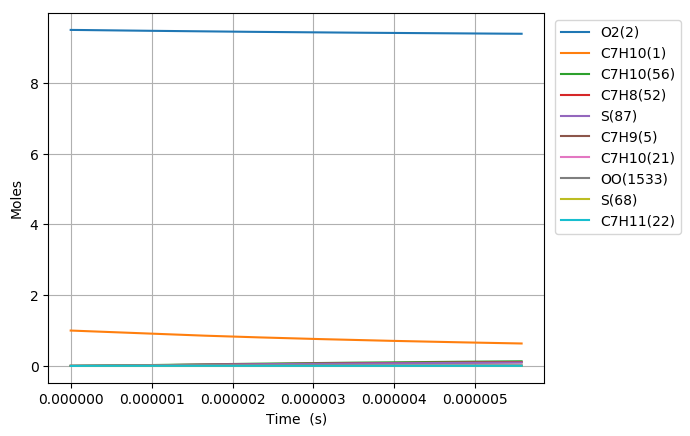

The table this chart was drawn from, first rows:
Time (s), Volume (m^3), N2, Ar, He, Ne, C7H10(1), O2(2), C7H10(21), C7H9(5), C7H11(22), S(68), C7H9O2(58), C7H10(18), C7H10(157), C7H9O2(57), S(82), S(87), C7H8(52), C7H10(150), C7H10(56), S(211), S(207), C7H8(271)
0.0, 0.256, 76.95, 0.0, 0.0, 0.0, 1.0, 9.5, 0.0, 0.0, 0.0, 0.0, 0.0, 0.0, 0.0, 0.0, 0.0, 0.0, 0.0, 0.0, 0.0, 0.0, 0.0, 0.0
1.016747939764735e-20, 0.256, 76.95, 0.0, 0.0, 0.0, 1, 9.5, 5.5501799867045745e-17, 4.0262615212524793e-16, 4.0262609766042552e-16, 1.3849742062587489e-26, 1.3849200738423166e-26, 1.4281361392789441e-17, 9.1878522585131674e-26, 1.0107594810652705e-26, 1.7519529810171771e-38, 2.9992905963752134e-43, 4.1919777855789979e-31, 8.7938270295507087e-26, 1.1831326103968477e-29, 2.556913569590012e-38, 1.067340148638695e-43, 4.6532462419473594e-47
2.846894231341258e-20, 0.256, 76.95, 0.0, 0.0, 0.0, 1, 9.5, 1.5540503962772702e-16, 1.1273532258730743e-15, 1.1273530734043126e-15, 8.3652442052404514e-26, 8.3646004747240025e-26, 3.9987811288224493e-17, 5.54946269331901e-25, 6.1049872401393074e-26, 2.079835938732296e-37, 3.560757862822792e-42, 2.531954582359716e-30, 5.311471458062893e-25, 7.1461209663863921e-29, 3.0351843600007893e-37, 1.2671446459870532e-42, 5.524333938076432e-46
6.507186814494304e-20, 0.256, 76.95, 0.0, 0.0, 0.0, 1, 9.5, 3.5521151914908535e-16, 2.57680737305827e-15, 2.5768070247125698e-15, 4.0275049909568534e-25, 4.0268724535856463e-25, 9.1400708632751221e-17, 2.6718273305412253e-24, 2.9392885326954446e-25, 2.0418202310340165e-36, 3.4959732149683975e-41, 1.2190271398513667e-29, 2.5572447985147514e-24, 3.4405496304182061e-28, 2.9791501396843019e-36, 1.244086783987939e-41, 5.4238238184870414e-45
1.3827771980800395e-19, 0.256, 76.95, 0.0, 0.0, 0.0, 1, 9.5, 7.5482447819178476e-16, 5.4757156661870366e-15, 5.475714926611014e-15, 1.7589172410769042e-24, 1.7583576091845014e-24, 1.9422649353643444e-16, 1.166857127055641e-23, 1.2836645014358452e-24, 1.8056555914713108e-35, 3.0921487317118716e-40, 5.3238117856703556e-29, 1.1168159276850774e-23, 1.5025784145676957e-27, 2.6335814715899302e-35, 1.1003747238370403e-40, 4.797310743231838e-44
2.8468942313412577e-19, 0.256, 76.95, 0.0, 0.0, 0.0, 1, 9.5, 1.5540503962771155e-15, 1.1273532247479695e-14, 1.1273530727535629e-14, 7.343133233738573e-24, 7.3384296002082662e-24, 3.9987802420234656e-16, 4.8713982794842585e-23, 5.3590464129557165e-24, 1.5172389272701921e-34, 2.5991373331910815e-39, 2.2225866201007699e-28, 4.6624861454573658e-23, 6.2729690945983697e-27, 2.2112600978193718e-34, 9.2492125231917298e-40, 4.0324287370391437e-43
5.775128297863695e-19, 0.256, 76.95, 0.0, 0.0, 0.0, 1, 9.5, 3.1525022324475031e-15, 2.2869165390218456e-14, 2.2869162317895761e-14, 2.9999095230824172e-23, 2.9960551124980905e-23, 8.1118092896856656e-16, 1.9901247141143492e-22, 2.1893451652494732e-23, 1.2430666749779957e-33, 2.1309298268692371e-38, 9.0799915473284332e-28, 1.9047773092925603e-22, 2.5627125545778973e-26, 1.8089623934720321e-33, 7.5828991621664779e-39, 3.3060287039307841e-42
1.163159643090857e-18, 0.256, 76.95, 0.0, 0.0, 0.0, 1, 9.5, 6.3494059047871826e-15, 4.6060431596413112e-14, 4.6060425452659628e-14, 1.2126113908777576e-22, 1.2094935774092476e-22, 1.6337861122402967e-15, 8.0443987884530477e-22, 8.8496819443762546e-23, 1.0052815692793614e-32, 1.7256822323906858e-37, 3.6702777535919112e-27, 7.699411082364385e-22, 1.0358893867842074e-25, 1.4585676086748551e-32, 6.1405626021173314e-38, 2.6773077529128918e-41
2.3344532696998315e-18, 0.256, 76.95, 0.0, 0.0, 0.0, 1, 9.5, 1.2743213249462166e-14, 9.2442963692494047e-14, 9.2442951538361798e-14, 4.8758570477878853e-22, 4.8508217130440275e-22, 3.2789939737545544e-15, 3.234614557954738e-21, 3.5584171744763466e-22, 8.0691571689878916e-32, 1.3889792076234152e-36, 1.4758025371041038e-26, 3.0958966393387194e-21, 4.1652656479404072e-25, 1.1638451494743209e-31, 4.9420312700636542e-37, 2.1549301902275683e-40
4.677040522917781e-18, 0.256, 76.95, 0.0, 0.0, 0.0, 1, 9.5, 2.5530827938794616e-14, 1.8520802662594847e-13, 1.8520800297446384e-13, 1.9554367362793316e-21, 1.9354431378198087e-21, 6.5693996767753503e-15, 1.2972228520813704e-20, 1.4270836285692643e-21, 6.4396074747275317e-31, 1.1145683646480166e-35, 5.9186282014765659e-26, 1.2415908592102868e-20, 1.6704578079045261e-24, 9.1804524704654796e-31, 3.9649825759796274e-36, 1.7291957491647275e-39
9.362215029353679e-18, 0.256, 76.95, 0.0, 0.0, 0.0, 1, 9.5, 5.1106057317389457e-14, 3.7073814750930857e-13, 3.7073810290545888e-13, 7.831946305469175e-21, 7.6732694954434863e-21, 1.3150171003658284e-14, 5.1956396049064212e-20, 5.7157716354428407e-21, 5.1037138705440238e-30, 8.9301104358512699e-35, 2.3705383879697456e-25, 4.9728222339207757e-20, 6.6905441901600523e-24, 7.1134293610060182e-30, 3.1757118559827107e-35, 1.3854608218280952e-38
1.873256404222548e-17, 0.256, 76.95, 0.0, 0.0, 0.0, 1, 9.5, 1.0225651607429892e-13, 7.417983697377726e-13, 7.4179829100261346e-13, 3.134819471484494e-20, 3.0101435344999198e-20, 2.6311553347759272e-14, 2.0795953902879564e-19, 2.2877930192452043e-20, 3.9994638712853033e-29, 7.1495188868933531e-34, 9.4883310952853977e-25, 1.9904109947398174e-19, 2.6779612009672571e-23, 5.342313304083586e-29, 2.5407422115494988e-34, 1.1092110372086234e-37
3.747326206796907e-17, 0.256, 76.95, 0.0, 0.0, 0.0, 1, 9.5, 2.0455743358699689e-13, 1.4839187389956499e-12, 1.4839186201375864e-12, 1.2543360259524389e-19, 1.1581411988414421e-19, 5.263367685293215e-14, 8.32097453445632e-19, 9.1541104082214096e-20, 3.0703645304808479e-28, 5.7217890328458984e-33, 3.7965681498277856e-24, 7.9641257513123271e-19, 1.0715332379560595e-22, 3.8018914123285051e-28, 2.0305573264343416e-33, 8.8770587924656784e-37
7.495465811945627e-17, 0.256, 76.95, 0.0, 0.0, 0.0, 1, 9.5, 4.0915926860790919e-13, 2.9681591973619927e-12, 2.9681590901702372e-12, 5.0181601453010989e-19, 4.3002029376593163e-19, 1.0527535957417352e-13, 3.3288389807306339e-18, 3.662206940031441e-19, 2.2709937871864143e-27, 4.5783022291529867e-32, 1.5188743252293779e-23, 3.1860802046561372e-18, 4.2868302160691704e-22, 2.4862802808659504e-27, 1.6202776526170083e-32, 7.10299480565424e-36
1.4991745022243067e-16, 0.256, 76.95, 0.0, 0.0, 0.0, 1, 9.5, 8.183629386317988e-13, 5.936639121624601e-12, 5.9366392772867332e-12, 2.0074268397919822e-18, 1.5014457369901338e-18, 2.1054847137224271e-13, 1.3315698472658083e-17, 1.4649753890992805e-18, 1.576922097177851e-26, 3.6629922203947944e-31, 6.0759906565987851e-23, 1.2744648677263735e-17, 1.71487129916097e-21, 1.4518717043380766e-26, 1.2892386302495306e-31, 5.6829339426971084e-35
2.9984303442837946e-16, 0.256, 76.95, 0.0, 0.0, 0.0, 1, 9.5, 1.6367702786078392e-12, 1.1873595649742727e-11, 1.1873596639727542e-11, 8.0300294417321804e-18, 4.7670151521765177e-18, 4.2105370798580159e-13, 5.3259034972077951e-17, 5.8599274739040957e-18, 9.9575601144311991e-26, 2.9305371611824774e-30, 2.430494380039682e-22, 5.0974996987985243e-17, 6.8597619432041589e-21, 7.5038583544072904e-26, 1.0202474777071848e-30, 4.5465608521280447e-34
5.99694202840277e-16, 0.256, 76.95, 0.0, 0.0, 0.0, 1, 9.5, 3.2735849582729624e-12, 2.3747497834066763e-11, 2.3747499317464713e-11, 3.212073410259334e-17, 1.3380424930371125e-17, 8.4190044640956422e-13, 2.1299311259748836e-16, 2.3438489448158414e-17, 5.5817467737829824e-25, 2.3444922152003932e-29, 9.7221700007085876e-22, 2.038588058641665e-16, 2.743959016499072e-20, 3.498212998603784e-25, 7.9886053866429255e-30, 3.6373319235420167e-33
1.1993965396640722e-15, 0.256, 76.95, 0.0, 0.0, 0.0, 1, 9.5, 6.5472143164553806e-12, 4.7495264539329647e-11, 4.7495256484555558e-11, 1.2848394683382124e-16, 3.312095745680495e-17, 1.6829405780210423e-12, 8.5160296770014321e-16, 9.3741351741652603e-17, 2.7790115611137567e-24, 1.8756269826816448e-28, 3.8889038562661665e-21, 8.1508158588965468e-16, 1.0975936906177782e-19, 1.5209411912915683e-24, 6.1296922628046787e-29, 2.9098955165326676e-32
1.799098876487867e-15, 0.256, 76.95, 0.0, 0.0, 0.0, 1, 9.5, 9.8208436734899734e-12, 7.1242995345186135e-11, 7.124296546345719e-11, 2.7302876865835171e-16, 5.3620112171991686e-17, 2.5233288574235866e-12, 1.8091071705264819e-15, 1.9918106435931249e-16, 6.3417495907116529e-24, 5.3631592179200658e-28, 8.2639402762539786e-21, 1.7315227836910501e-15, 2.3323920818668126e-19, 3.3141730758349877e-24, 1.711753621456599e-28, 8.3205005995157385e-32
2.398801213311662e-15, 0.256, 76.95, 0.0, 0.0, 0.0, 1, 9.5, 1.3094473029376734e-11, 9.4990690790211207e-11, 9.4990626254363892e-11, 4.6575500528855024e-16, 7.4348199100317715e-17, 3.3630666858625441e-12, 3.0852589006487957e-15, 3.3974874231248261e-16, 1.1256866060676694e-23, 1.1312528940066848e-27, 1.4097324120370711e-20, 2.9529461636857628e-15, 3.9787904624807192e-19, 5.7294354516205867e-24, 3.535016245160329e-28, 1.7550361446809741e-31
3.5982058869592525e-15, 0.256, 76.95, 0.0, 0.0, 0.0, 1, 9.5, 1.964173173845638e-11, 1.4248599912288958e-10, 1.4248583474250617e-10, 9.6428570655552023e-16, 1.1593688018810572e-16, 5.0410198000709648e-12, 6.3846448872075076e-15, 7.0329973016731824e-16, 2.4268237119803989e-23, 3.0898424803298616e-27, 2.9186737342074775e-20, 6.1108364733473344e-15, 8.2375853073093855e-19, 1.2019358877723535e-23, 9.3273468450484923e-28, 4.7935501370561927e-31
4.7976105606068425e-15, 0.256, 76.95, 0.0, 0.0, 0.0, 1, 9.5, 2.6188990443315052e-11, 1.8998117826549468e-10, 1.8998086602781842e-10, 1.6399950404185106e-15, 1.575968847607578e-16, 6.7165914633690019e-12, 1.0853768144322045e-14, 1.195955001640195e-15, 4.2266281351782713e-23, 6.4650565523439425e-27, 4.9638996539755752e-20, 1.0388299334006551e-14, 1.4009975050842923e-18, 2.059543721600098e-23, 1.8933252874733022e-27, 1.0029709106794455e-30
5.9970152342544324e-15, 0.256, 76.95, 0.0, 0.0, 0.0, 1, 9.5, 3.2736249143651249e-11, 2.374762191228064e-10, 2.3747570745425427e-10, 2.5055373249286071e-15, 1.9926000108272962e-16, 8.3896192685518787e-12, 1.6574541991333573e-14, 1.8268769551490758e-15, 6.5608178853998237e-23, 1.1769520469167121e-26, 7.5837147955084683e-20, 1.5863735173934541e-14, 2.1404069547006696e-18, 3.1619915608652555e-23, 3.3437963470354152e-27, 1.8258694130981323e-30
8.395824581549613e-15, 0.256, 76.95, 0.0, 0.0, 0.0, 1, 9.5, 4.5830766530472182e-11, 3.3246587771866786e-10, 3.3246480881346626e-10, 4.8180361483477533e-15, 2.8257416069463089e-16, 1.1727927941410841e-11, 3.1838609222563048e-14, 3.5118042252163479e-15, 1.286592905711516e-22, 3.1075830018372885e-26, 1.4583195504803381e-19, 3.0473195880403235e-14, 4.1159211326320156e-18, 6.1160754809919044e-23, 8.1745103859793247e-27, 4.8208235501091677e-30
1.0794633928844793e-14, 0.256, 76.95, 0.0, 0.0, 0.0, 1, 9.5, 5.8925283898924955e-11, 4.2745497557877656e-10, 4.2745313907475432e-10, 7.9015275984971167e-15, 3.6588148702294472e-16, 1.5055997256205537e-11, 5.2161724117352445e-14, 5.7574111298121024e-15, 2.1341436519983296e-22, 6.4429469808430778e-26, 2.3916366239110407e-19, 4.9924744659284274e-14, 6.7500894337919717e-18, 1.0063000483678689e-22, 1.5846720143932663e-26, 9.9947518784774046e-30
1.5592252623435153e-14, 0.256, 76.95, 0.0, 0.0, 0.0, 1, 9.5, 8.5114318580733835e-11, 6.1743149223250436e-10, 6.1742748669277557e-10, 1.6381099208844642e-14, 5.3249345331994239e-16, 2.16816588758204e-11, 1.0790325453664526e-13, 1.1927505287400762e-14, 4.4802517627946263e-22, 1.9360169593384511e-25, 4.958272433969481e-19, 1.0327577390718435e-13, 1.3994090709558848e-17, 2.0929780640728301e-22, 4.1361656277994837e-26, 3.0031161392145753e-29
2.0389871318025513e-14, 0.256, 76.95, 0.0, 0.0, 0.0, 1, 9.5, 1.1130335318908053e-10, 8.0740577314491234e-10, 8.0739875050436825e-10, 2.7944056124166328e-14, 6.9910333730932527e-16, 2.8266891160757251e-11, 1.8369003196390328e-13, 2.0333091077908154e-14, 7.6943498401175471e-22, 4.2707969827998504e-25, 8.4582366164641653e-19, 1.7581240047944159e-13, 2.3872290881876734e-17, 3.5755127879282991e-22, 8.1432393442928538e-26, 6.624459589400674e-29
2.5187490012615872e-14, 0.256, 76.95, 0.0, 0.0, 0.0, 1, 9.5, 1.3749238772396587e-10, 9.9737782268142893e-10, 9.9736693064119113e-10, 4.2590266694933977e-14, 8.6571144081813569e-16, 3.4811972871916254e-11, 2.7940443295513967e-13, 3.0969802775394529e-14, 1.1776400787088869e-21, 7.9515057275552336e-25, 1.2891507914034655e-18, 2.6742204526052106e-13, 3.6384629356343979e-17, 5.4531311452963028e-22, 1.3709598289587115e-25, 1.2333040361703345e-28
2.998510870720623e-14, 0.256, 76.95, 0.0, 0.0, 0.0, 1, 9.5, 1.636814221853902e-10, 1.1873476453010449e-09, 1.1873320272134368e-09, 6.0319620734747755e-14, 1.0323176117709005e-15, 4.131716726167686e-11, 3.9492652611228386e-13, 4.3833181543218186e-14, 1.6726373606540719e-21, 1.3289361751243973e-24, 1.8258072098513836e-18, 3.7798992016213482e-13, 5.1531065348349594e-17, 7.7250435736580828e-22, 2.0894428624855395e-25, 2.0611246765237719e-28
3.958034609638695e-14, 0.256, 76.95, 0.0, 0.0, 0.0, 1, 9.5, 2.1605949088785612e-10, 1.5672806262071394e-09, 1.5672529700341377e-09, 1.0502738929684407e-13, 1.3655240849155e-15, 5.4208803542983856e-11, 6.8495444987436858e-13, 7.6223522801679415e-14, 2.9229980737478723e-21, 3.008790319103322e-24, 3.1791038009774566e-18, 6.5557986253180146e-13, 8.9726111476382314e-17, 1.3448843465030818e-21, 4.0198327716489171e-25, 4.6660662118145805e-28
4.917558348556767e-14, 0.256, 76.95, 0.0, 0.0, 0.0, 1, 9.5, 2.6843755929647875e-10, 1.947204751330309e-09, 1.9471615797678118e-09, 1.6206656050553001e-13, 1.6987228671036733e-15, 6.6943746463629028e-11, 1.0528272864965638e-12, 1.1746864763942104e-13, 4.5204945649337893e-21, 5.7157346375342665e-24, 4.9057045184856566e-18, 1.0076763026382018e-12, 1.3845717249927455e-16, 2.0740631993662971e-21, 6.6179016869540958e-25, 8.8631994775382385e-28
5.87708208747484e-14, 0.256, 76.95, 0.0, 0.0, 0.0, 1, 9.5, 3.2081562741125851e-10, 2.3271200578574401e-09, 2.3270578572480694e-09, 2.3143630078753527e-13, 2.0319137555316777e-15, 7.9523980400055005e-11, 1.4975599483422649e-12, 1.6753136938508354e-13, 6.4651033719554483e-21, 9.7120202850682114e-24, 7.0056003069345669e-18, 1.433336398785527e-12, 1.9772398743356503e-16, 2.9593824212819455e-21, 9.883572140164494e-25, 1.5058701505869206e-27
7.796129565310984e-14, 0.256, 76.95, 0.0, 0.0, 0.0, 1, 9.5, 4.2557176275928985e-10, 3.0869243584937826e-09, 3.0868134186413603e-09, 4.0716429568506011e-13, 2.698272710388321e-15, 1.0422779356798371e-10, 2.6138740273141742e-12, 2.9396623257559142e-13, 1.1395568041745555e-20, 2.2593750485988466e-23, 1.2325243685660825e-17, 2.5017768324973559e-12, 3.4786391504435122e-16, 5.1959031847868176e-21, 1.8395285102533353e-24, 3.5025036164934098e-27
9.715177043147128e-14, 0.256, 76.95, 0.0, 0.0, 0.0, 1, 9.5, 5.3032789693195135e-10, 3.84669381297714e-09, 3.8465196606134051e-09, 6.32204974873961e-13, 3.3646010452106993e-15, 1.2833510322098796e-10, 4.0265130156151477e-12, 4.5524325137881683e-13, 1.7714211946715331e-20, 4.3686999850602436e-23, 1.9137966243949435e-17, 3.8538341446624248e-12, 5.4014394203725766e-16, 8.0494023714132099e-21, 2.9534181965753067e-24, 6.7710592946844523e-27
1.1634224520983271e-13, 0.256, 76.95, 0.0, 0.0, 0.0, 1, 9.5, 6.3508402992924453e-10, 4.6064287020465617e-09, 4.6061765895200758e-09, 9.0655198275857594e-13, 4.0308990595781182e-15, 1.5186032533029762e-10, 5.7283176046554676e-12, 6.5108168651696446e-13, 2.5420856172565657e-20, 7.5012969250638405e-23, 2.7443701309640902e-17, 5.48265605696605e-12, 7.7456214537770908e-16, 1.1514908702149674e-20, 4.3279731696639822e-24, 1.1624021289329392e-26
1.3553271998819417e-13, 0.256, 76.95, 0.0, 0.0, 0.0, 1, 9.5, 7.3984016175117082e-10, 5.3661293039094563e-09, 5.365784211712385e-09, 1.2301989686002272e-12, 4.6971670017510995e-15, 1.7481750344132379e-10, 7.7123120223527016e-12, 8.8120333040704815e-13, 3.4515321942449224e-20, 1.1859284529885468e-22, 3.7242382803070066e-17, 7.3815659565529528e-12, 1.0511166189336167e-15, 1.5587495728766212e-20, 5.9611116968552991e-24, 1.837362339400428e-26
1.5472319476655562e-13, 0.256, 76.95, 0.0, 0.0, 0.0, 1, 9.5, 8.4459629239773146e-10, 6.1257958946925569e-09, 6.1253425335457243e-09, 1.6031395772856054e-12, 5.3634051123587842e-15, 1.972203433082954e-10, 9.9716872769084765e-12, 1.1453320561432255e-12, 4.4997430356444831e-20, 1.7645071036713796e-22, 4.8533945129123176e-17, 9.5440468584022697e-12, 1.3698054703664368e-15, 2.0262273847277401e-20, 7.8507479882139873e-24, 2.7332301818394291e-26
1.931041443232785e-13, 0.256, 76.95, 0.0, 0.0, 0.0, 1, 9.5, 1.0541085501647613e-09, 7.6450281375408896e-09, 7.6443113015667798e-09, 2.4968762329971571e-12, 6.6957927993088326e-15, 2.4041630596184884e-10, 1.5290102973811518e-11, 1.7745162309635748e-12, 7.0123859242894996e-20, 3.4310750944371095e-22, 7.5595452286089005e-17, 1.463437983839554e-11, 2.1335788054891956e-15, 3.1399021764237267e-20, 1.2391267579677e-23, 5.3127152906880768e-26
2.314850938800014e-13, 0.256, 76.95, 0.0, 0.0, 0.0, 1, 9.5, 1.2636208032303443e-09, 9.1641275970764488e-09, 9.1630829444559806e-09, 3.5877110793482115e-12, 8.028064020598619e-15, 2.8155144103168967e-10, 2.1632282828581084e-11, 2.5364677247374003e-12, 1.0079871079804443e-19, 5.9121760895920411e-22, 1.0862770816892611e-16, 2.0704572376849551e-11, 3.0658673010777398e-15, 4.4886788716890832e-20, 1.7933199969985005e-23, 9.1509668146021896e-26
2.698660434367243e-13, 0.256, 76.95, 0.0, 0.0, 0.0, 1, 9.5, 1.4731330515944909e-09, 1.0683096404995482e-08, 1.0681657513078484e-08, 4.8755932533704541e-12, 9.3602206462699157e-15, 3.2072402329787033e-10, 2.8949407208108546e-11, 3.4290548398834177e-12, 1.3702055320130593e-19, 9.3703928545272607e-22, 1.4763020653496211e-16, 2.7707898493306392e-11, 4.1666563458789942e-15, 6.0687827000220501e-20, 2.4460508945769898e-23, 1.4498080230586678e-25
3.082469929934472e-13, 0.256, 76.95, 0.0, 0.0, 0.0, 1, 9.5, 1.6826452952572091e-09, 1.2201936658721946e-08, 1.2200035058281364e-08, 6.3604719101707193e-12, 1.0692264515871065e-14, 3.5802765257970251e-10, 3.7194978370512337e-11, 4.4501801511298217e-12, 1.7878795514092251e-19, 1.3968513513287805e-21, 1.9260244940146507e-16, 3.5599854523150687e-11, 5.4359315639671378e-15, 7.8764995796902174e-20, 3.195740683033164e-23, 2.1604088245558764e-25
3.466279425501701e-13, 0.256, 76.95, 0.0, 0.0, 0.0, 1, 9.5, 1.89215753421851e-09, 1.3720650422059215e-08, 1.3718215630895327e-08, 8.0422962212189918e-12, 1.2024197439584697e-14, 3.9355148895789664e-10, 4.6324703672642073e-11, 5.5977798537961345e-12, 2.2609948576576763e-19, 1.986953520441101e-21, 2.4354394687908096e-16, 4.4338047333814232e-11, 6.8736788099830114e-15, 9.9081749636801408e-20, 4.0408348750811552e-23, 3.0718967815921015e-25
3.85008892106893e-13, 0.256, 76.95, 0.0, 0.0, 0.0, 1, 9.5, 2.1016697684783999e-09, 1.5239239725748306e-08, 1.5236199281738215e-08, 9.9210153708436729e-12, 1.3356021198597692e-14, 4.273804522022101e-10, 5.6296397159399232e-11, 6.8698232055872263e-12, 2.7895371458668597e-19, 2.7236674729543408e-21, 3.004542170292558e-16, 5.3882100134484151e-11, 8.4798841650510757e-15, 1.2160212851236533e-19, 4.979804257834724e-23, 4.20926562721754e-25
4.617707912203388e-13, 0.256, 76.95, 0.0, 0.0, 0.0, 1, 9.5, 2.5206942228939812e-09, 1.8276052914574796e-08, 1.8271576021316991e-08, 1.4268934988201482e-11, 1.6019348204652198e-14, 4.902733243431602e-10, 7.8606937229992435e-11, 9.7792804586582891e-12, 4.0128454669175503e-19, 4.7023271640160082e-21, 4.3217918670359226e-16, 7.5235842379024736e-11, 1.2197614640859959e-14, 1.7311280012258734e-19, 7.1333749065495938e-23, 7.261601140855217e-25
5.385326903337846e-13, 0.256, 76.95, 0.0, 0.0, 0.0, 1, 9.5, 2.939718658504015e-09, 2.1312391828700125e-08, 2.1306165683316687e-08, 1.9403824480475187e-11, 1.8682259220000469e-14, 5.4730798071255307e-10, 1.038276846365735e-10, 1.3162948401701359e-11, 5.4576901440047097e-19, 7.4638473274315997e-21, 5.8777365742772665e-16, 9.9374986374495112e-11, 1.6589016041259788e-14, 2.3302070659334865e-19, 9.6447054425884513e-23, 1.151729400864028e-24
6.152945894472304e-13, 0.256, 76.95, 0.0, 0.0, 0.0, 1, 9.5, 3.358743075308555e-09, 2.4348271574501987e-08, 2.4339968673829206e-08, 2.5325277772858594e-11, 2.1344767494588601e-14, 5.990300919841135e-10, 1.3168756409831401e-10, 1.7005720647350147e-11, 7.1239568648329094e-19, 1.1139595028618704e-20, 7.6723404781981999e-16, 1.2604008202942454e-10, 2.1653984822692136e-14, 3.010583468216829e-19, 1.2502420555230448e-22, 1.7176161650387397e-24
6.920564885606762e-13, 0.256, 76.95, 0.0, 0.0, 0.0, 1, 9.5, 3.7777674733076504e-09, 2.7383706777005138e-08, 2.7372985398729181e-08, 3.2032889007768795e-11, 2.4006885856158395e-14, 6.4593452298553206e-10, 1.6194073973394242e-10, 2.1292972161449941e-11, 9.0115313782562727e-19, 1.586128318956742e-20, 9.7055689235222042e-16, 1.5499583624851815e-10, 2.7392420740766211e-14, 3.7696674341793065e-19, 1.5695508007269586e-22, 2.4437956500965362e-24
7.688183876741221e-13, 0.256, 76.95, 0.0, 0.0, 0.0, 1, 9.5, 4.1967918525013463e-09, 3.0418711595330953e-08, 3.0405216263677561e-08, 3.9526252541204713e-11, 2.6668626723804316e-14, 6.8847004277699304e-10, 1.9436427512450142e-10, 2.6010543813497529e-11, 1.112029949325338e-18, 2.1760970698044133e-20, 1.1977388376310963e-15, 1.860288733447104e-10, 3.3804226743989438e-14, 4.6049516912779738e-19, 1.9213307298606184e-22, 3.3502368470257809e-24
8.455802867875679e-13, 0.256, 76.95, 0.0, 0.0, 0.0, 1, 9.5, 4.6158162128896874e-09, 3.3453299737606397e-08, 3.3436661674128447e-08, 4.7804962935966748e-11, 2.9330002121049866e-14, 7.2704359948917132e-10, 2.2875600910091496e-10, 3.1144727467613986e-11, 1.3450147077018575e-18, 2.897106374534552e-20, 1.4487766388031608e-15, 2.189457019245713e-10, 4.0889308871130011e-14, 5.514008828260681e-19, 2.3045496861683014e-22, 4.4569028893875681e-24
9.223421859010136e-13, 0.256, 76.95, 0.0, 0.0, 0.0, 1, 9.5, 5.0348405544727026e-09, 3.6487484475300286e-08, 3.6467322035330017e-08, 5.6868614960678142e-11, 3.1991023688421541e-14, 7.6202422346171954e-10, 2.6493261704419315e-10, 3.6682251646362023e-11, 1.6000960054686462e-18, 3.7624315487347007e-20, 1.7236671561162425e-15, 2.5357085933055233e-10, 4.8647576152998399e-14, 6.4944887565414674e-19, 2.7182083731742552e-22, 5.7837511884504575e-24
9.991040850144594e-13, 0.256, 76.95, 0.0, 0.0, 0.0, 1, 9.5, 5.4538648772504333e-09, 3.9521278657089028e-08, 3.94971977523216e-08, 6.671680359278049e-11, 3.4651702695610818e-14, 7.9374657418799321e-10, 3.0272784897773756e-10, 4.2610267664928413e-11, 1.8772624410175163e-18, 4.7853824463723599e-20, 2.0224073516002096e-15, 2.8974522529352306e-10, 5.7078940517689246e-14, 7.5441162548673133e-19, 3.1613393606292624e-22, 7.3507333827327593e-24
1e-12, 0.256, 76.95, 0.0, 0.0, 0.0, 1, 9.5, 5.458755456638074e-09, 3.9556684874467789e-08, 3.953255586127903e-08, 6.6836375381242549e-11, 3.4682754432480527e-14, 7.9409881077399854e-10, 3.0317791529452567e-10, 4.2681711356481634e-11, 1.8806276882640847e-18, 4.7983050467132605e-20, 2.0260348446037775e-15, 2.9017599030855569e-10, 5.7181319401871568e-14, 7.5567662673391569e-19, 3.1666815581577557e-22, 7.3705188470244788e-24
1.0758659841279052e-12, 0.256, 76.95, 0.0, 0.0, 0.0, 1, 9.5, 5.8728891812229076e-09, 4.2554694722324083e-08, 4.2526289229931947e-08, 7.7349124020229795e-11, 3.7312050053286441e-14, 8.2251414550708265e-10, 3.4199093715866399e-10, 4.8916336163707252e-11, 2.1765026186663752e-18, 5.9793033414951435e-20, 2.3449942858378084e-15, 3.2732449781528014e-10, 6.6183316698400582e-14, 8.6606885845330012e-19, 3.63300603290492e-22, 9.1777953395390911e-24
1.152627883241351e-12, 0.256, 76.95, 0.0, 0.0, 0.0, 1, 9.5, 6.2919134663901519e-09, 4.5587744714094397e-08, 4.5554596872780125e-08, 8.8765171640615226e-11, 3.9972076324551712e-14, 8.4860216329882674e-10, 3.8258515659651452e-10, 5.5588414045812837e-11, 2.4978051486344236e-18, 7.3575728952884615e-20, 2.6914251148260338e-15, 3.6617781542008368e-10, 7.5960622143841012e-14, 9.8420731763001381e-19, 4.1323015992894335e-22, 1.1284877270200657e-23
1.2293897823547968e-12, 0.256, 76.95, 0.0, 0.0, 0.0, 1, 9.5, 6.7109377327521945e-09, 4.8620440291860306e-08, 4.8582121085276835e-08, 1.0096454205983105e-10, 4.26317917360257e-14, 8.7226021466057933e-10, 4.243865190000737e-10, 6.2614841843219981e-11, 2.8411586470047599e-18, 8.9336041439311638e-20, 3.0616970869400639e-15, 4.0618650711217143e-10, 8.6410776931571327e-14, 1.1086205393216743e-18, 4.6583481608878354e-22, 1.3691913864902673e-23
1.3061516814682426e-12, 0.256, 76.95, 0.0, 0.0, 0.0, 1, 9.5, 7.1299619803090543e-09, 5.1652792743667167e-08, 5.1608862271624691e-08, 1.1394683109184785e-10, 4.5291206188556095e-14, 8.9371463716091461e-10, 4.672825858304944e-10, 6.9984331503124348e-11, 3.2065517357179491e-18, 1.0720844456219661e-19, 3.4558075400009337e-15, 4.4724295633165308e-10, 9.7533703684316992e-14, 1.2391086367848611e-18, 5.2102957866001855e-22, 1.6418834376196455e-23
1.3829135805816884e-12, 0.256, 76.95, 0.0, 0.0, 0.0, 1, 9.5, 7.5489862090607553e-09, 5.4684812997968616e-08, 5.463482083581769e-08, 1.277116347591678e-10, 4.795032926758931e-14, 9.1317068694632156e-10, 5.1117139123426772e-10, 7.7685954564593015e-11, 3.5939730425848344e-18, 1.2732775471212594e-19, 3.873753898437995e-15, 4.8924957007799971e-10, 1.0932932748899416e-13, 1.3754780908622523e-18, 5.7873216169636332e-22, 1.9485562668558252e-23
1.4596754796951342e-12, 0.256, 76.95, 0.0, 0.0, 0.0, 1, 9.5, 7.9680104190073157e-09, 5.7716511635081884e-08, 5.7659997181641117e-08, 1.4225854929301427e-10, 5.0609170253218093e-14, 9.3081450283987421e-10, 5.5596046634541094e-10, 8.5709130703409496e-11, 4.0034112012918767e-18, 1.4982913045275403e-19, 4.3155336705385343e-15, 5.3211784505548783e-10, 1.2179757581822961e-13, 1.5175415471368715e-18, 6.388629005768226e-22, 2.2912017276900708e-23
1.53643737880858e-12, 0.256, 76.95, 0.0, 0.0, 0.0, 1, 9.5, 8.3870346101487521e-09, 6.0747898898281971e-08, 6.0684391712671716e-08, 1.5758717113306616e-10, 5.3267738129912517e-14, 9.4681488588221719e-10, 6.0156595525369391e-10, 9.4043616637694846e-11, 4.4348548513936707e-18, 1.7484807215271476e-19, 4.7811444457827348e-15, 5.7576752155353585e-10, 1.3493837845431939e-13, 1.6651176194748812e-18, 7.013446685618819e-22, 2.6718111483392441e-23
1.6131992779220258e-12, 0.256, 76.95, 0.0, 0.0, 0.0, 1, 9.5, 8.8060587824850793e-09, 6.3778984704540234e-08, 6.3708004832278128e-08, 1.7369709692713462e-10, 5.5926041595938528e-14, 9.6132491354818741e-10, 6.4791181309971819e-10, 1.0267949538950216e-10, 4.888292638303856e-18, 2.0252042165608826e-19, 5.2705838922640133e-15, 6.2012581593185306e-10, 1.4875166741562868e-13, 1.8180306998718945e-18, 7.6610279573233701e-22, 3.0923753395036674e-23
... 578 more rows
